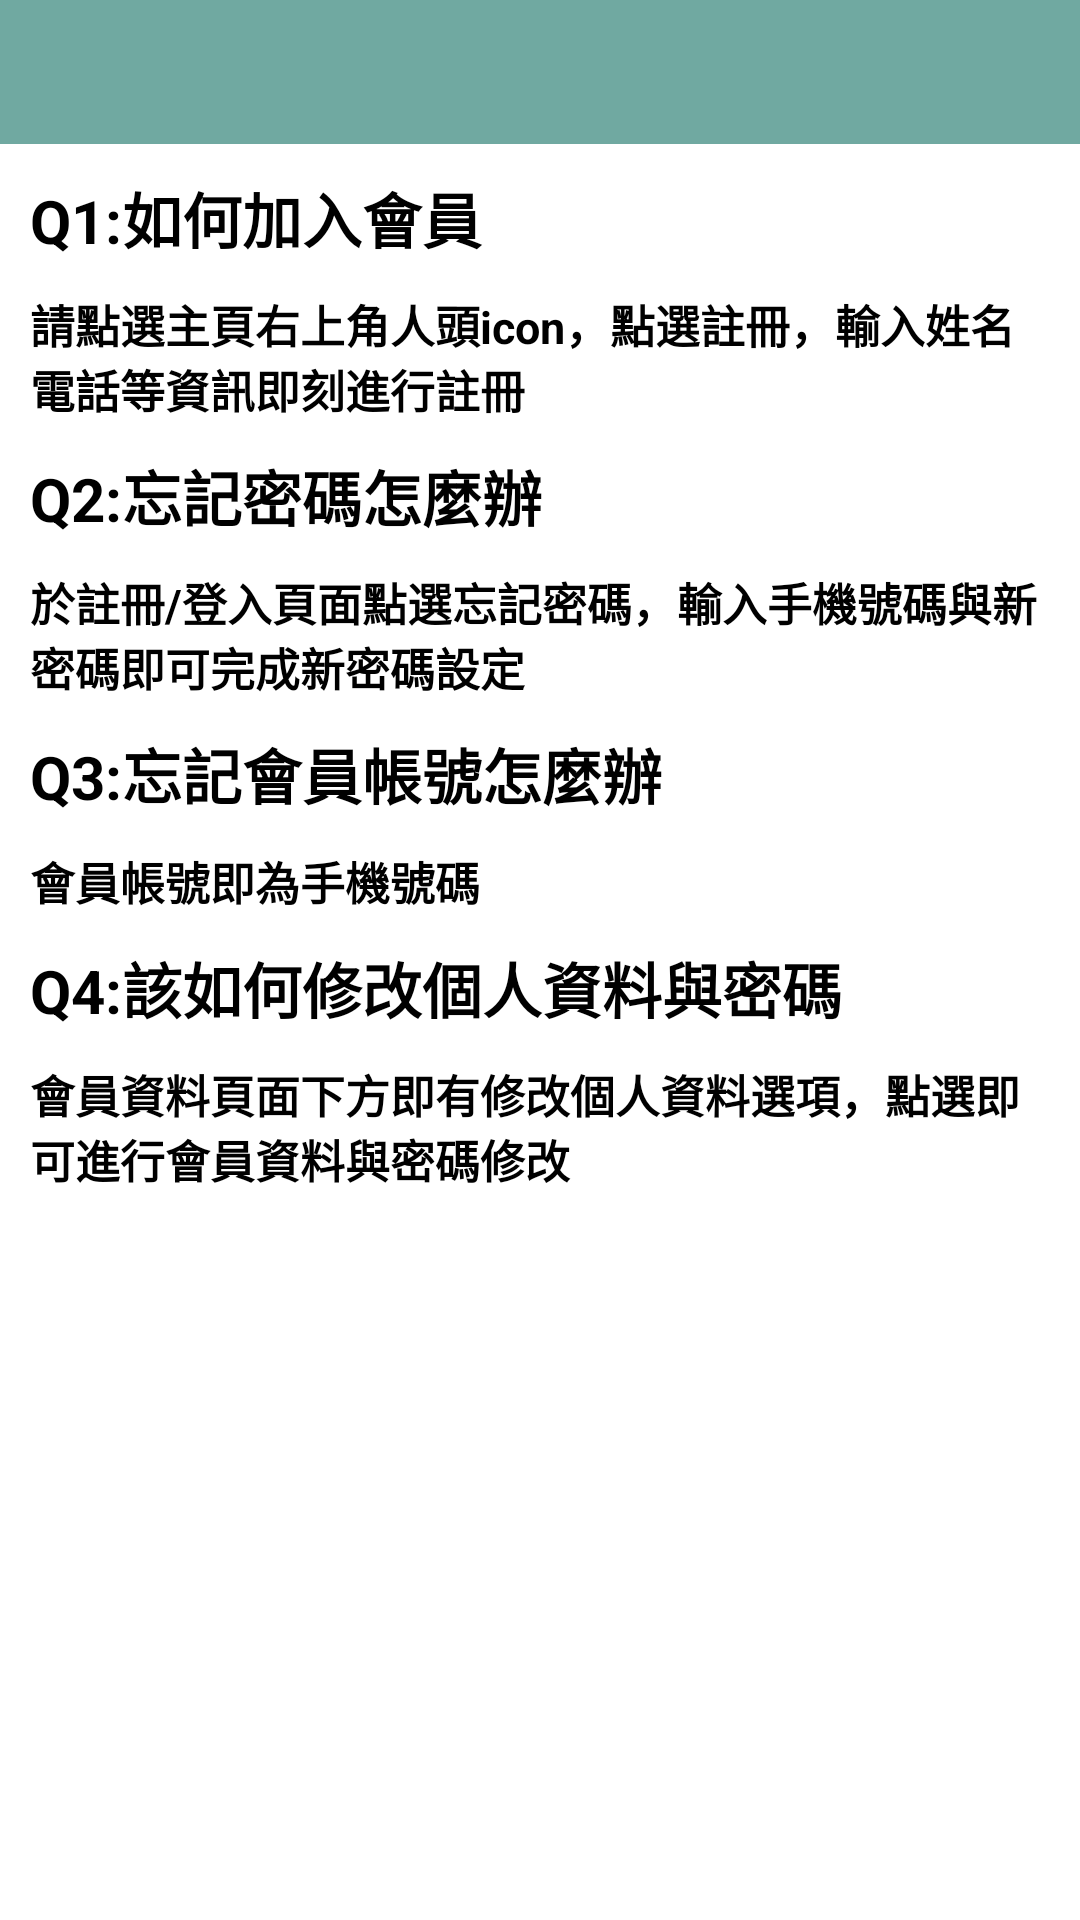

Reconstruct the res/layout file that produces this screen, plus the resources it refers to.
<!-- AndroidManifest.xml: application theme Theme.StrollThroughBeimenIsland -->
<!-- res/layout/fragment_account_q_a.xml -->
<?xml version="1.0" encoding="utf-8"?>
<androidx.constraintlayout.widget.ConstraintLayout xmlns:android="http://schemas.android.com/apk/res/android"
    xmlns:app="http://schemas.android.com/apk/res-auto"
    xmlns:tools="http://schemas.android.com/tools"
    android:layout_width="match_parent"
    android:layout_height="match_parent"
    tools:context=".ui.account.AccountQAFragment">

    <include
        android:id="@+id/toolbar_include"
        layout="@layout/app_bar_main"
        android:layout_width="match_parent"
        android:layout_height="wrap_content"
        app:layout_constraintEnd_toEndOf="parent"
        app:layout_constraintStart_toStartOf="parent"
        app:layout_constraintTop_toTopOf="parent" />

    <androidx.constraintlayout.widget.ConstraintLayout
        android:layout_width="match_parent"
        android:layout_height="0dp"
        app:layout_constraintBottom_toBottomOf="parent"
        app:layout_constraintEnd_toEndOf="parent"
        app:layout_constraintStart_toStartOf="parent"
        app:layout_constraintTop_toBottomOf="@+id/toolbar_include">

        <ScrollView
            android:layout_width="match_parent"
            android:layout_height="match_parent"
            android:layout_margin="10dp"
            app:layout_constraintStart_toStartOf="parent"
            app:layout_constraintTop_toTopOf="parent">

            <LinearLayout
                android:layout_width="match_parent"
                android:layout_height="wrap_content"
                android:orientation="vertical">

                <TextView
                    android:id="@+id/textView19"
                    android:layout_width="match_parent"
                    android:layout_height="wrap_content"
                    android:text="Q1:如何加入會員"
                    android:textColor="@color/black"
                    android:textSize="20sp"
                    android:textStyle="bold" />

                <TextView
                    android:id="@+id/textView20"
                    android:layout_width="match_parent"
                    android:layout_height="wrap_content"
                    android:layout_marginTop="10dp"
                    android:text="請點選主頁右上角人頭icon，點選註冊，輸入姓名電話等資訊即刻進行註冊"
                    android:textColor="@color/black"
                    android:textSize="15sp"
                    android:textStyle="bold" />

                <TextView
                    android:id="@+id/textView21"
                    android:layout_width="match_parent"
                    android:layout_height="wrap_content"
                    android:layout_marginTop="10dp"
                    android:text="Q2:忘記密碼怎麼辦"
                    android:textColor="@color/black"
                    android:textSize="20sp"
                    android:textStyle="bold" />

                <TextView
                    android:id="@+id/textView22"
                    android:layout_width="match_parent"
                    android:layout_height="wrap_content"
                    android:layout_marginTop="10dp"
                    android:text="於註冊/登入頁面點選忘記密碼，輸入手機號碼與新密碼即可完成新密碼設定"
                    android:textColor="@color/black"
                    android:textSize="15sp"
                    android:textStyle="bold" />

                <TextView
                    android:id="@+id/textView23"
                    android:layout_width="match_parent"
                    android:layout_height="wrap_content"
                    android:layout_marginTop="10dp"
                    android:text="Q3:忘記會員帳號怎麼辦"
                    android:textColor="@color/black"
                    android:textSize="20sp"
                    android:textStyle="bold" />

                <TextView
                    android:id="@+id/textView24"
                    android:layout_width="match_parent"
                    android:layout_height="wrap_content"
                    android:layout_marginTop="10dp"
                    android:text="會員帳號即為手機號碼"
                    android:textColor="@color/black"
                    android:textSize="15sp"
                    android:textStyle="bold" />

                <TextView
                    android:id="@+id/textView25"
                    android:layout_width="match_parent"
                    android:layout_height="wrap_content"
                    android:layout_marginTop="10sp"
                    android:text="Q4:該如何修改個人資料與密碼"
                    android:textColor="@color/black"
                    android:textSize="20sp"
                    android:textStyle="bold" />

                <TextView
                    android:id="@+id/textView26"
                    android:layout_width="match_parent"
                    android:layout_height="wrap_content"
                    android:layout_marginTop="10dp"
                    android:text="會員資料頁面下方即有修改個人資料選項，點選即可進行會員資料與密碼修改"
                    android:textColor="@color/black"
                    android:textSize="15sp"
                    android:textStyle="bold" />
            </LinearLayout>
        </ScrollView>
    </androidx.constraintlayout.widget.ConstraintLayout>

</androidx.constraintlayout.widget.ConstraintLayout>
<!-- res/layout/app_bar_main.xml (included above) -->
<?xml version="1.0" encoding="utf-8"?>
<androidx.constraintlayout.widget.ConstraintLayout xmlns:android="http://schemas.android.com/apk/res/android"
    xmlns:app="http://schemas.android.com/apk/res-auto"
    android:layout_width="match_parent"
    android:layout_height="match_parent">

    <androidx.constraintlayout.widget.ConstraintLayout
        android:id="@+id/constraintLayout"
        android:layout_width="match_parent"
        android:layout_height="48dp"
        android:background="@color/c_4b525b_100"
        app:layout_constraintEnd_toEndOf="parent"
        app:layout_constraintStart_toStartOf="parent"
        app:layout_constraintTop_toTopOf="parent">

        <androidx.constraintlayout.widget.ConstraintLayout
            android:id="@+id/tool_imageButton"
            android:layout_width="50dp"
            android:layout_height="match_parent"
            android:layout_marginEnd="10dp"
            android:visibility="gone"
            app:layout_constraintBottom_toBottomOf="parent"
            app:layout_constraintEnd_toEndOf="parent"
            app:layout_constraintTop_toTopOf="parent">

            <ImageButton
                android:id="@+id/tool_use_imageButton"
                android:layout_width="30dp"
                android:layout_height="30dp"
                android:layout_marginEnd="10dp"
                android:background="@android:color/transparent"
                android:scaleType="fitCenter"
                android:src="@drawable/ic_user"
                app:layout_constraintBottom_toBottomOf="parent"
                app:layout_constraintEnd_toEndOf="parent"
                app:layout_constraintTop_toTopOf="parent" />

        </androidx.constraintlayout.widget.ConstraintLayout>



        <TextView
            android:id="@+id/tool_title_textView"
            android:layout_width="wrap_content"
            android:layout_height="wrap_content"
            android:textColor="@color/white"
            android:textSize="20sp"
            android:textStyle="bold"
            app:layout_constraintBottom_toBottomOf="parent"
            app:layout_constraintEnd_toEndOf="parent"
            app:layout_constraintStart_toStartOf="parent"
            app:layout_constraintTop_toTopOf="parent" />

        <ImageButton
            android:id="@+id/tool_back_imageButton"
            android:layout_width="50dp"
            android:layout_height="0dp"
            android:layout_marginStart="10dp"
            android:background="@android:color/transparent"
            android:scaleType="centerCrop"
            android:src="@drawable/ic_baseline_chevron_left"
            app:layout_constraintBottom_toBottomOf="parent"
            app:layout_constraintStart_toStartOf="parent"
            app:layout_constraintTop_toTopOf="parent" />

    </androidx.constraintlayout.widget.ConstraintLayout>

</androidx.constraintlayout.widget.ConstraintLayout>
<!-- resources referenced by this layout -->
<resources>
  <color name="black">#FF000000</color>
  <color name="c_4b525b_100">#70A9A1</color>
  <color name="white">#FFFFFFFF</color>
  <!-- drawable ic_user: png bitmap (drawable, 5558 bytes) -->
  <style name="Theme.StrollThroughBeimenIsland" parent="Theme.MaterialComponents.Light.NoActionBar">
          
          <item name="colorPrimary">@color/c_4b525b_100</item>
          <item name="colorPrimaryVariant">@color/c_4b525b_100</item>
          <item name="colorOnPrimary">@color/white</item>
          
          <item name="colorSecondary">@color/teal_200</item>
          <item name="colorSecondaryVariant">@color/teal_700</item>
          <item name="colorOnSecondary">@color/black</item>
          
          <item name="android:statusBarColor" tools:targetApi="l">?attr/colorPrimaryVariant</item>
          
      </style>
  <color name="teal_200">#FF03DAC5</color>
  <color name="teal_700">#FF018786</color>
</resources>
